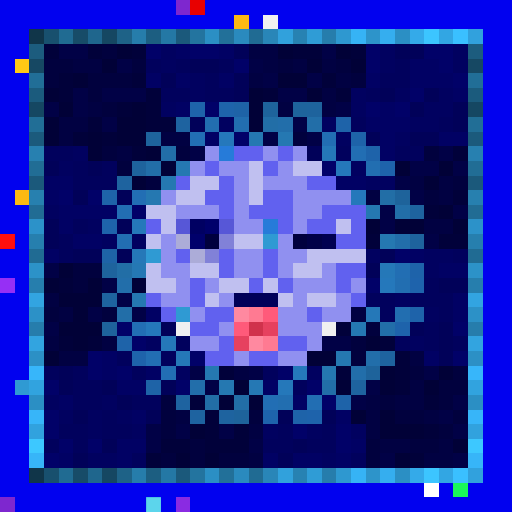
t = 0.00 s
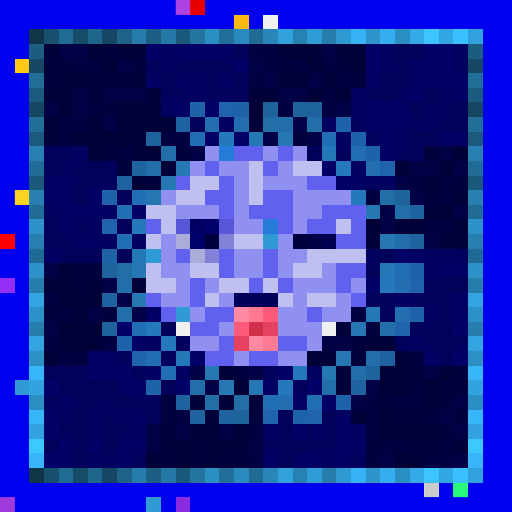
t = 0.34 s
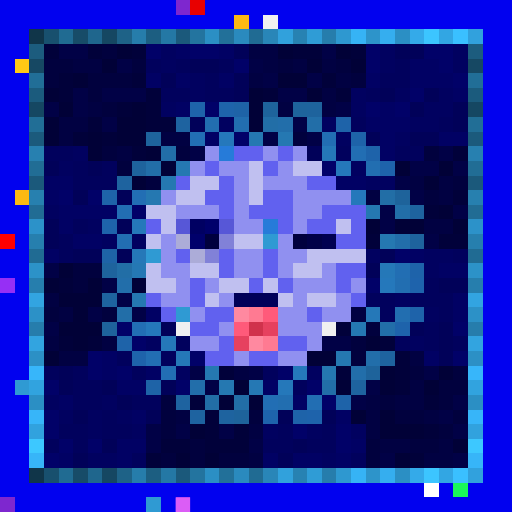
t = 0.69 s
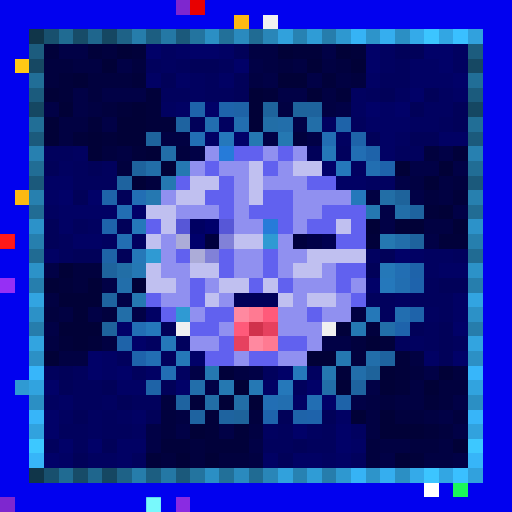
t = 1.03 s
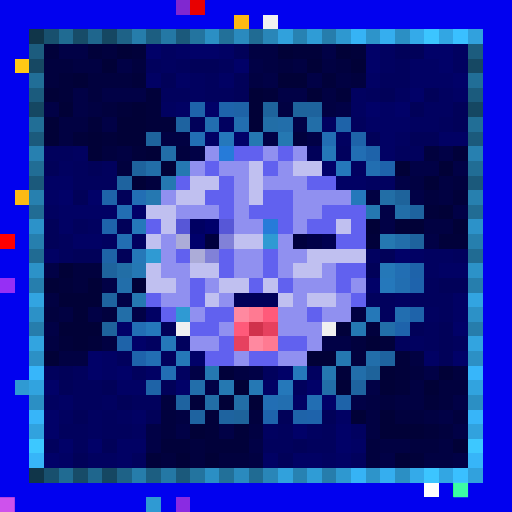
t = 1.37 s
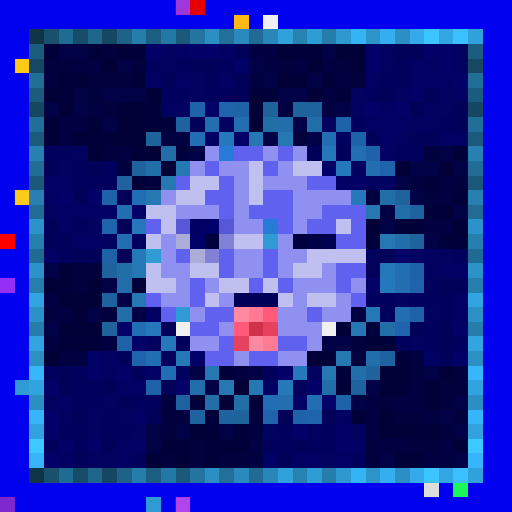
t = 1.72 s

The animated SVG that drew these frames (rendered in a browser with its animation timeline set to each time). Animation: 1 CSS @keyframes rule; one cycle of 2.06 s, repeats indefinitely.

<svg viewBox="0 0 35 35" shape-rendering="crispEdges" xmlns="http://www.w3.org/2000/svg"><style>@keyframes pop{0%,100%{opacity:0}18%{opacity:1}36%{opacity:0}}.a00{animation:pop 1.1s linear 0.00s infinite}.a01{animation:pop 1.1s linear -0.14s infinite}.a02{animation:pop 1.1s linear -0.28s infinite}.a03{animation:pop 1.1s linear -0.41s infinite}.a04{animation:pop 1.1s linear -0.55s infinite}.a05{animation:pop 1.1s linear -0.69s infinite}.a06{animation:pop 1.1s linear -0.83s infinite}.a07{animation:pop 1.1s linear -0.96s infinite}</style><rect width="35" height="35" fill="#0101ef"/><path fill="#7e27cf" d="M12 0h1v1H12zM0 34h1v1H0z"/><path fill="#e80000" d="M13 0h1v1H13z"/><path fill="#fcb913" d="M16 1h1v1H16zM1 13h1v1H1z"/><path fill="#f0f0f0" d="M18 1h1v1H18zM12 22h1v1H12zM22 22h1v1H22z"/><path fill="#103549" d="M2 2h1v1H2zM2 32h1v1H2z"/><path fill="#18506e" d="M3 2h1v1H3zM3 32h1v1H3z"/><path fill="#206b92" d="M4 2h1v1H4zM4 32h1v1H4z"/><path fill="#174c68" d="M5 2h1v1H5zM5 32h1v1H5z"/><path fill="#1f668d" d="M6 2h1v1H6zM6 32h1v1H6z"/><path fill="#154762" d="M7 2h1v1H7zM2 7h1v1H2zM32 7h1v1H32zM7 32h1v1H7z"/><path fill="#1e6287" d="M8 2h1v1H8zM8 32h1v1H8z"/><path fill="#267dab" d="M9 2h1v1H9zM9 32h1v1H9z"/><path fill="#1c5e81" d="M10 2h1v1H10zM10 32h1v1H10z"/><path fill="#2478a5" d="M11 2h1v1H11zM11 32h1v1H11z"/><path fill="#1b597b" d="M12 2h1v1H12zM2 12h1v1H2zM32 12h1v1H32zM12 32h1v1H12z"/><path fill="#23749f" d="M13 2h1v1H13zM13 32h1v1H13z"/><path fill="#2b8fc4" d="M14 2h1v1H14zM27 2h1v1H27zM2 27h1v1H2zM32 27h1v1H32zM14 32h1v1H14zM27 32h1v1H27z"/><path fill="#227099" d="M15 2h1v1H15zM15 32h1v1H15z"/><path fill="#2a8abe" d="M16 2h1v1H16zM16 32h1v1H16z"/><path fill="#206b93" d="M17 2h1v1H17zM2 17h1v1H2zM32 17h1v1H32zM17 32h1v1H17z"/><path fill="#2986b8" d="M18 2h1v1H18zM18 32h1v1H18z"/><path fill="#31a1dc" d="M19 2h1v1H19zM19 32h1v1H19z"/><path fill="#2782b2" d="M20 2h1v1H20zM20 32h1v1H20z"/><path fill="#2f9cd6" d="M21 2h1v1H21zM21 32h1v1H21z"/><path fill="#267dac" d="M22 2h1v1H22zM2 22h1v1H2zM32 22h1v1H32zM22 32h1v1H22z"/><path fill="#2e98d0" d="M23 2h1v1H23zM23 32h1v1H23z"/><path fill="#36b3f5" d="M24 2h1v1H24zM24 32h1v1H24z"/><path fill="#2d94ca" d="M25 2h1v1H25zM25 32h1v1H25z"/><path fill="#35aeef" d="M26 2h1v1H26zM26 32h1v1H26z"/><path fill="#34aae9" d="M28 2h1v1H28zM28 32h1v1H28z"/><path fill="#3cc5ff" d="M29 2h1v1H29zM29 32h1v1H29z"/><path fill="#32a6e3" d="M30 2h1v1H30zM30 32h1v1H30z"/><path fill="#3ac0ff" d="M31 2h1v1H31zM31 32h1v1H31z"/><path fill="#31a1dd" d="M32 2h1v1H32zM32 32h1v1H32z"/><path fill="#1c5c7e" d="M2 3h1v1H2zM32 3h1v1H32z"/><path fill="#01013a" d="M3 3h1v1H3zM6 3h1v1H6zM9 3h1v1H9zM20 3h2v1H20zM24 3h1v1H24zM4 5h1v1H4zM9 5h1v1H9zM22 5h1v1H22zM4 6h1v1H4zM10 6h1v1H10zM18 6h1v1H18zM23 6h1v1H23zM8 7h1v1H8zM10 7h1v1H10zM6 8h1v1H6zM10 8h2v1H10zM5 9h1v1H5zM7 9h1v1H7zM9 10h1v1H9zM31 10h1v1H31zM31 13h1v1H31zM29 14h1v1H29zM25 16h1v1H25zM30 16h2v1H30zM4 19h1v1H4zM23 22h1v1H23zM4 23h1v1H4zM6 23h1v1H6zM26 23h1v1H26zM27 24h1v1H27zM15 25h1v1H15zM23 25h1v1H23zM27 25h1v1H27zM27 26h1v1H27zM13 27h1v1H13zM29 27h1v1H29zM14 28h1v1H14zM14 29h1v1H14zM16 29h1v1H16zM29 29h1v1H29zM11 30h2v1H11zM14 30h3v1H14zM10 31h1v1H10zM28 31h1v1H28z"/><path fill="#010146" d="M4 3h2v1H4zM22 3h1v1H22zM8 4h1v1H8zM17 4h1v1H17zM18 5h1v1H18zM21 5h1v1H21zM5 6h1v1H5zM7 6h3v1H7zM19 6h2v1H19zM3 7h1v1H3zM5 7h1v1H5zM23 7h1v1H23zM7 8h1v1H7zM20 8h1v1H20zM18 9h1v1H18zM21 9h1v1H21zM13 10h1v1H13zM30 10h1v1H30zM28 11h2v1H28zM31 11h1v1H31zM27 12h1v1H27zM28 13h1v1H28zM26 14h1v1H26zM31 14h1v1H31zM26 15h1v1H26zM29 16h1v1H29zM3 18h1v1H3zM7 19h1v1H7zM8 20h1v1H8zM6 21h1v1H6zM9 21h1v1H9zM3 22h1v1H3zM22 23h2v1H22zM13 25h1v1H13zM17 25h1v1H17zM29 25h1v1H29zM14 26h1v1H14zM25 26h1v1H25zM24 27h1v1H24zM31 27h1v1H31zM30 28h1v1H30zM10 29h1v1H10zM12 29h1v1H12zM15 29h1v1H15zM31 29h1v1H31zM10 30h1v1H10zM17 30h1v1H17zM26 31h1v1H26zM31 31h1v1H31z"/><path fill="#01013e" d="M7 3h1v1H7zM3 4h2v1H3zM9 4h1v1H9zM19 4h1v1H19zM23 4h1v1H23zM3 5h1v1H3zM6 5h3v1H6zM24 5h1v1H24zM6 6h1v1H6zM7 7h1v1H7zM20 9h1v1H20zM7 10h1v1H7zM12 10h1v1H12zM29 10h1v1H29zM8 11h1v1H8zM10 12h1v1H10zM31 12h1v1H31zM29 13h1v1H29zM5 18h2v1H5zM5 19h1v1H5zM3 21h1v1H3zM7 21h1v1H7zM25 22h1v1H25zM24 23h1v1H24zM24 24h1v1H24zM28 25h1v1H28zM31 25h1v1H31zM30 26h2v1H30zM11 27h1v1H11zM26 27h1v1H26zM30 27h1v1H30zM11 28h1v1H11zM17 28h1v1H17zM27 28h2v1H27zM31 28h1v1H31zM11 29h1v1H11zM30 29h1v1H30zM13 30h1v1H13zM25 30h1v1H25zM28 30h2v1H28zM11 31h1v1H11zM13 31h1v1H13zM15 31h2v1H15zM25 31h1v1H25z"/><path fill="#010137" d="M8 3h1v1H8zM19 3h1v1H19zM23 3h1v1H23zM7 4h1v1H7zM21 4h1v1H21zM24 4h1v1H24zM5 5h1v1H5zM19 5h2v1H19zM3 6h1v1H3zM17 6h1v1H17zM21 6h1v1H21zM4 7h1v1H4zM9 7h1v1H9zM17 7h1v1H17zM3 8h1v1H3zM8 8h2v1H8zM17 8h1v1H17zM3 9h1v1H3zM6 9h1v1H6zM8 9h2v1H8zM6 10h1v1H6zM10 10h1v1H10zM11 11h1v1H11zM27 11h1v1H27zM30 11h1v1H30zM9 12h1v1H9zM29 12h1v1H29zM30 14h1v1H30zM25 15h1v1H25zM27 15h2v1H27zM31 15h1v1H31zM4 18h1v1H4zM3 19h1v1H3zM6 19h1v1H6zM9 19h1v1H9zM4 20h3v1H4zM5 21h1v1H5zM4 22h3v1H4zM5 23h1v1H5zM25 23h1v1H25zM3 24h1v1H3zM21 24h2v1H21zM26 25h1v1H26zM30 25h1v1H30zM16 26h1v1H16zM23 26h1v1H23zM26 26h1v1H26zM29 26h1v1H29zM15 27h1v1H15zM17 27h1v1H17zM24 28h1v1H24zM26 28h1v1H26zM13 29h1v1H13zM26 29h3v1H26zM31 30h1v1H31zM12 31h1v1H12zM14 31h1v1H14zM27 31h1v1H27z"/><path fill="#010168" d="M10 3h1v1H10zM13 3h2v1H13zM25 3h1v1H25zM29 3h2v1H29zM16 4h1v1H16zM25 4h1v1H25zM30 4h1v1H30zM31 5h1v1H31zM28 6h1v1H28zM14 7h1v1H14zM25 7h1v1H25zM27 7h1v1H27zM16 9h1v1H16zM22 11h1v1H22zM4 13h1v1H4zM6 13h1v1H6zM9 14h1v1H9zM27 17h1v1H27zM25 19h1v1H25zM8 22h1v1H8zM31 22h1v1H31zM9 23h1v1H9zM6 24h1v1H6zM13 24h1v1H13zM31 24h1v1H31zM6 25h1v1H6zM8 25h1v1H8zM19 25h1v1H19zM3 26h1v1H3zM12 26h1v1H12zM21 26h1v1H21zM22 27h1v1H22zM3 28h1v1H3zM3 29h1v1H3zM20 29h1v1H20zM23 29h1v1H23zM4 30h1v1H4zM6 30h1v1H6zM23 30h1v1H23zM3 31h1v1H3z"/><path fill="#010160" d="M11 3h1v1H11zM26 3h1v1H26zM31 3h1v1H31zM11 4h1v1H11zM26 4h1v1H26zM31 4h1v1H31zM13 5h1v1H13zM13 6h1v1H13zM24 6h1v1H24zM27 6h1v1H27zM30 6h1v1H30zM11 7h1v1H11zM24 7h1v1H24zM29 7h2v1H29zM15 8h1v1H15zM22 8h1v1H22zM28 8h2v1H28zM23 9h1v1H23zM27 9h1v1H27zM5 10h1v1H5zM4 11h1v1H4zM24 11h1v1H24zM25 12h2v1H25zM3 14h1v1H3zM6 15h1v1H6zM7 16h1v1H7zM9 16h1v1H9zM25 17h1v1H25zM29 17h2v1H29zM29 18h1v1H29zM27 20h1v1H27zM29 21h1v1H29zM10 23h1v1H10zM28 23h1v1H28zM12 25h1v1H12zM21 25h1v1H21zM3 27h1v1H3zM7 27h1v1H7zM4 28h1v1H4zM6 28h1v1H6zM8 28h1v1H8zM6 29h1v1H6zM9 29h1v1H9zM18 29h1v1H18zM21 29h1v1H21zM24 29h1v1H24zM6 31h2v1H6zM22 31h1v1H22z"/><path fill="#010164" d="M12 3h1v1H12zM15 3h1v1H15zM28 4h2v1H28zM10 5h1v1H10zM12 5h1v1H12zM15 5h1v1H15zM25 5h1v1H25zM28 5h3v1H28zM31 6h1v1H31zM12 7h1v1H12zM26 7h1v1H26zM25 8h3v1H25zM14 9h1v1H14zM26 9h1v1H26zM30 9h2v1H30zM26 10h1v1H26zM3 12h2v1H3zM23 12h2v1H23zM3 13h1v1H3zM4 14h4v1H4zM4 15h1v1H4zM5 16h2v1H5zM3 17h1v1H3zM28 17h1v1H28zM30 18h2v1H30zM31 20h1v1H31zM10 21h1v1H10zM31 21h1v1H31zM7 24h1v1H7zM29 24h1v1H29zM7 25h1v1H7zM10 25h1v1H10zM8 26h2v1H8zM18 26h1v1H18zM4 27h1v1H4zM20 27h1v1H20zM9 28h1v1H9zM23 28h1v1H23zM8 30h2v1H8zM24 30h1v1H24zM4 31h1v1H4zM8 31h1v1H8zM18 31h1v1H18zM20 31h2v1H20zM23 31h1v1H23z"/><path fill="#010159" d="M16 3h1v1H16zM27 3h2v1H27zM13 4h2v1H13zM11 5h1v1H11zM16 5h1v1H16zM16 6h1v1H16zM26 6h1v1H26zM29 6h1v1H29zM28 7h1v1H28zM31 7h1v1H31zM13 8h1v1H13zM31 8h1v1H31zM25 9h1v1H25zM28 9h2v1H28zM21 10h1v1H21zM3 11h1v1H3zM6 11h1v1H6zM5 13h1v1H5zM8 13h1v1H8zM3 15h1v1H3zM8 15h1v1H8zM3 16h1v1H3zM5 17h2v1H5zM8 17h1v1H8zM26 17h1v1H26zM25 18h1v1H25zM30 19h2v1H30zM11 22h1v1H11zM28 22h1v1H28zM30 22h1v1H30zM30 23h1v1H30zM30 24h1v1H30zM4 25h1v1H4zM4 26h1v1H4zM7 26h1v1H7zM11 26h1v1H11zM8 27h1v1H8zM5 28h1v1H5zM10 28h1v1H10zM19 28h1v1H19zM22 28h1v1H22zM7 30h1v1H7zM20 30h1v1H20zM5 31h1v1H5zM19 31h1v1H19z"/><path fill="#010142" d="M17 3h2v1H17zM5 4h2v1H5zM18 4h1v1H18zM20 4h1v1H20zM22 4h1v1H22zM17 5h1v1H17zM23 5h1v1H23zM22 6h1v1H22zM6 7h1v1H6zM19 7h1v1H19zM22 7h1v1H22zM4 8h2v1H4zM4 9h1v1H4zM11 9h2v1H11zM8 10h1v1H8zM28 12h1v1H28zM30 12h1v1H30zM25 13h1v1H25zM30 13h1v1H30zM29 15h2v1H29zM3 20h1v1H3zM4 21h1v1H4zM24 21h1v1H24zM3 23h1v1H3zM7 23h1v1H7zM4 24h2v1H4zM28 24h1v1H28zM16 25h1v1H16zM28 26h1v1H28zM25 27h1v1H25zM27 27h2v1H27zM12 28h1v1H12zM25 28h1v1H25zM29 28h1v1H29zM17 29h1v1H17zM25 29h1v1H25zM26 30h2v1H26zM30 30h1v1H30zM17 31h1v1H17zM29 31h2v1H29z"/><path fill="#ffc915" d="M1 4h1v1H1z"/><path fill="#164863" d="M2 4h1v1H2zM32 4h1v1H32z"/><path fill="#01015d" d="M10 4h1v1H10zM12 4h1v1H12zM15 4h1v1H15zM27 4h1v1H27zM14 5h1v1H14zM26 5h2v1H26zM11 6h2v1H11zM14 6h2v1H14zM25 6h1v1H25zM24 8h1v1H24zM30 8h1v1H30zM3 10h2v1H3zM23 10h1v1H23zM27 10h2v1H27zM5 11h1v1H5zM7 11h1v1H7zM5 12h3v1H5zM5 15h1v1H5zM4 16h1v1H4zM4 17h1v1H4zM31 17h1v1H31zM29 19h1v1H29zM25 20h2v1H25zM28 20h3v1H28zM26 21h1v1H26zM30 21h1v1H30zM29 22h1v1H29zM12 23h1v1H12zM27 23h1v1H27zM29 23h1v1H29zM31 23h1v1H31zM8 24h1v1H8zM11 24h1v1H11zM3 25h1v1H3zM5 25h1v1H5zM9 25h1v1H9zM18 25h1v1H18zM5 26h2v1H5zM20 26h1v1H20zM5 27h2v1H5zM9 27h2v1H9zM7 28h1v1H7zM4 29h2v1H4zM7 29h2v1H7zM19 29h1v1H19zM22 29h1v1H22zM3 30h1v1H3zM5 30h1v1H5zM18 30h2v1H18zM21 30h2v1H21zM9 31h1v1H9zM24 31h1v1H24z"/><path fill="#216e97" d="M2 5h1v1H2zM32 5h1v1H32z"/><path fill="#1b5b7d" d="M2 6h1v1H2zM32 6h1v1H32z"/><path fill="#1e63aa" d="M13 7h1v1H13zM25 10h1v1H25zM28 18h1v1H28zM28 21h1v1H28z"/><path fill="#1e63ab" d="M15 7h1v1H15zM26 11h1v1H26zM7 15h1v1H7zM27 22h1v1H27zM9 24h1v1H9zM21 28h1v1H21z"/><path fill="#1e63a7" d="M16 7h1v1H16zM7 17h1v1H7zM10 26h1v1H10z"/><path fill="#1e639c" d="M18 7h1v1H18zM20 7h1v1H20zM10 9h1v1H10zM7 22h1v1H7z"/><path fill="#1e639d" d="M21 7h1v1H21zM9 11h1v1H9zM28 16h1v1H28zM7 18h1v1H7z"/><path fill="#216e96" d="M2 8h1v1H2zM32 8h1v1H32z"/><path fill="#1e63a0" d="M12 8h1v1H12zM12 27h1v1H12zM13 28h1v1H13z"/><path fill="#226eb0" d="M14 8h1v1H14zM16 8h1v1H16zM27 21h1v1H27zM19 27h1v1H19z"/><path fill="#226ea7" d="M18 8h1v1H18zM16 27h1v1H16z"/><path fill="#226eaa" d="M19 8h1v1H19zM27 16h1v1H27zM8 19h1v1H8zM25 24h1v1H25zM24 25h1v1H24zM13 26h1v1H13z"/><path fill="#226ea8" d="M21 8h1v1H21zM11 10h1v1H11zM10 11h1v1H10zM27 14h1v1H27zM8 21h1v1H8zM22 26h1v1H22z"/><path fill="#1e63a9" d="M23 8h1v1H23zM24 9h1v1H24zM7 13h1v1H7zM8 23h1v1H8zM23 27h1v1H23zM20 28h1v1H20z"/><path fill="#1b5a7c" d="M2 9h1v1H2zM32 9h1v1H32z"/><path fill="#226eb4" d="M13 9h1v1H13zM9 13h1v1H9zM9 22h1v1H9zM11 25h1v1H11zM18 27h1v1H18z"/><path fill="#2578bb" d="M15 9h1v1H15zM23 11h1v1H23zM24 13h1v1H24zM26 19h1v1H26zM10 22h1v1H10zM20 25h1v1H20z"/><path fill="#2578b2" d="M17 9h1v1H17zM19 9h1v1H19zM12 11h1v1H12z"/><path fill="#226eb3" d="M22 9h1v1H22zM24 10h1v1H24zM8 14h1v1H8zM27 18h1v1H27zM10 24h1v1H10zM21 27h1v1H21z"/><path fill="#2780b0" d="M2 10h1v1H2zM32 10h1v1H32z"/><path fill="#9090f0" d="M14 10h1v1H14zM18 10h1v1H18zM20 10h1v1H20zM13 11h1v1H13zM15 11h2v1H15zM19 11h1v1H19zM16 12h1v1H16zM18 12h3v1H18zM11 13h1v1H11zM16 13h1v1H16zM20 13h4v1H20zM12 14h3v1H12zM16 14h1v1H16zM20 14h2v1H20zM16 15h2v1H16zM20 15h1v1H20zM11 16h1v1H11zM19 16h1v1H19zM11 17h1v1H11zM16 17h2v1H16zM19 17h2v1H19zM11 18h2v1H11zM16 18h2v1H16zM19 18h1v1H19zM22 18h1v1H22zM12 19h1v1H12zM14 19h1v1H14zM20 19h3v1H20zM24 19h1v1H24zM11 20h2v1H11zM15 20h1v1H15zM20 20h1v1H20zM23 20h1v1H23zM13 21h1v1H13zM19 21h2v1H19zM22 21h2v1H22zM15 22h1v1H15zM19 22h3v1H19zM13 23h2v1H13zM21 23h1v1H21zM16 24h1v1H16zM19 24h2v1H19z"/><path fill="#267bd9" d="M15 10h1v1H15zM18 15h1v1H18z"/><path fill="#6161ef" d="M16 10h2v1H16zM19 10h1v1H19zM14 11h1v1H14zM18 11h1v1H18zM12 12h1v1H12zM15 12h1v1H15zM21 12h2v1H21zM14 13h2v1H14zM18 13h2v1H18zM15 14h1v1H15zM17 14h3v1H17zM22 14h3v1H22zM10 15h1v1H10zM19 15h1v1H19zM21 15h2v1H21zM24 15h1v1H24zM23 16h2v1H23zM12 17h1v1H12zM15 17h1v1H15zM18 17h1v1H18zM15 18h1v1H15zM18 18h1v1H18zM23 18h2v1H23zM13 19h1v1H13zM17 19h1v1H17zM19 19h1v1H19zM23 19h1v1H23zM10 20h1v1H10zM13 20h1v1H13zM24 20h1v1H24zM11 21h1v1H11zM14 21h2v1H14zM21 21h1v1H21zM13 22h2v1H13zM15 23h1v1H15zM19 23h2v1H19zM14 24h2v1H14zM17 24h2v1H17z"/><path fill="#2578b8" d="M22 10h1v1H22zM9 17h1v1H9zM26 18h1v1H26zM25 21h1v1H25zM12 24h1v1H12z"/><path fill="#216d95" d="M2 11h1v1H2zM32 11h1v1H32z"/><path fill="#c0c0f0" d="M17 11h1v1H17zM20 11h2v1H20zM13 12h2v1H13zM17 12h1v1H17zM12 13h2v1H12zM17 13h1v1H17zM10 14h2v1H10zM11 15h1v1H11zM23 15h1v1H23zM10 16h1v1H10zM16 16h2v1H16zM21 17h4v1H21zM10 18h1v1H10zM13 18h2v1H13zM20 18h2v1H20zM10 19h2v1H10zM15 19h2v1H15zM18 19h1v1H18zM14 20h1v1H14zM19 20h1v1H19zM21 20h2v1H21z"/><path fill="#226eb1" d="M25 11h1v1H25zM27 19h1v1H27z"/><path fill="#1e639f" d="M8 12h1v1H8zM28 14h1v1H28zM7 20h1v1H7zM26 24h1v1H26zM24 26h1v1H24zM15 28h1v1H15z"/><path fill="#2578b1" d="M11 12h1v1H11zM10 13h1v1H10zM25 14h1v1H25zM26 16h1v1H26zM9 20h1v1H9zM23 24h1v1H23zM14 25h1v1H14zM22 25h1v1H22zM15 26h1v1H15z"/><path fill="#2780af" d="M2 13h1v1H2zM32 13h1v1H32z"/><path fill="#226ea6" d="M26 13h1v1H26zM8 18h1v1H8zM14 27h1v1H14z"/><path fill="#1e639b" d="M27 13h1v1H27zM25 25h1v1H25zM16 28h1v1H16z"/><path fill="#216c94" d="M2 14h1v1H2zM32 14h1v1H32z"/><path fill="#2c92c9" d="M2 15h1v1H2zM32 15h1v1H32z"/><path fill="#2578ba" d="M9 15h1v1H9zM11 23h1v1H11zM19 26h1v1H19z"/><path fill="#5757d7" d="M12 15h1v1H12zM15 15h1v1H15z"/><path fill="#000062" d="M13 15h1v1H13z"/><path fill="#00006b" d="M14 15h1v1H14zM13 16h1v1H13z"/><path fill="#ff0000" d="M0 16h1v1H0z"/><path fill="#267fae" d="M2 16h1v1H2zM32 16h1v1H32z"/><path fill="#226eb2" d="M8 16h1v1H8z"/><path fill="#acacd8" d="M12 16h1v1H12zM13 17h1v1H13z"/><path fill="#00003e" d="M14 16h1v1H14zM20 16h1v1H20z"/><path fill="#8181d8" d="M15 16h1v1H15zM14 17h1v1H14z"/><path fill="#2f9ad3" d="M18 16h1v1H18zM10 17h1v1H10zM12 21h1v1H12zM1 26h1v1H1zM10 34h1v1H10z"/><path fill="#000047" d="M21 16h1v1H21z"/><path fill="#000050" d="M22 16h1v1H22z"/><path fill="#2c92c8" d="M2 18h1v1H2zM32 18h1v1H32z"/><path fill="#2578b4" d="M9 18h1v1H9zM17 26h1v1H17z"/><path fill="#962ff5" d="M0 19h1v1H0z"/><path fill="#267ead" d="M2 19h1v1H2zM32 19h1v1H32z"/><path fill="#1e63ac" d="M28 19h1v1H28zM18 28h1v1H18z"/><path fill="#32a4e1" d="M2 20h1v1H2zM32 20h1v1H32z"/><path fill="#000059" d="M16 20h3v1H16z"/><path fill="#2c91c7" d="M2 21h1v1H2zM32 21h1v1H32z"/><path fill="#ff89a0" d="M16 21h1v1H16zM17 23h1v1H17z"/><path fill="#ff7a92" d="M17 21h1v1H17zM18 23h1v1H18z"/><path fill="#ff5a7a" d="M18 21h1v1H18zM16 22h1v1H16z"/><path fill="#d0324c" d="M17 22h1v1H17z"/><path fill="#e6415f" d="M18 22h1v1H18zM16 23h1v1H16z"/><path fill="#2578b3" d="M24 22h1v1H24z"/><path fill="#226ea9" d="M26 22h1v1H26z"/><path fill="#32a4e0" d="M2 23h1v1H2zM32 23h1v1H32z"/><path fill="#2c90c5" d="M2 24h1v1H2zM32 24h1v1H32z"/><path fill="#37b6fa" d="M2 25h1v1H2zM32 25h1v1H32z"/><path fill="#31a3df" d="M2 26h1v1H2zM32 26h1v1H32z"/><path fill="#37b5f9" d="M2 28h1v1H2zM32 28h1v1H32z"/><path fill="#31a2de" d="M2 29h1v1H2zM32 29h1v1H32z"/><path fill="#3dc8ff" d="M2 30h1v1H2zM32 30h1v1H32z"/><path fill="#37b5f8" d="M2 31h1v1H2zM32 31h1v1H32z"/><path fill="#ffffff" d="M29 33h1v1H29z"/><path fill="#1af759" d="M31 33h1v1H31z"/><path fill="#8a2be2" d="M12 34h1v1H12z"/><g fill="#ff6cff"><rect x="12" y="0" width="1" height="1" class="a06"/><rect x="0" y="34" width="1" height="1" class="a00"/></g><rect x="1" y="13" width="1" height="1" fill="#ffff43" class="a06"/><rect x="0" y="16" width="1" height="1" fill="#ff1b1b" class="a02"/><rect x="29" y="33" width="1" height="1" fill="#737373" class="a06"/><rect x="31" y="33" width="1" height="1" fill="#51ffd4" class="a00"/><rect x="10" y="34" width="1" height="1" fill="#7dffff" class="a02"/><rect x="12" y="34" width="1" height="1" fill="#ff75ff" class="a04"/></svg>
